The GitHub repository GursimranSujlana/Food-Calorie-Count contains a labelled image folder "Food-Calorie-Count" with 34 categories: baked potato, crispy chicken, donut, fries, hot dog, sandwich, taco, taquito, apple pie, burger, butter naan, chai, chapati, cheesecake, chicken curry, chole bhature, dal makhani, dhokla, fried rice, ice cream, idli, jalebi, kaathi rolls, kadai paneer, kulfi, masala dosa, momos, omelette, paani puri, pakode, pav bhaji, pizza, samosa, sushi. Examples follow, each with its label.

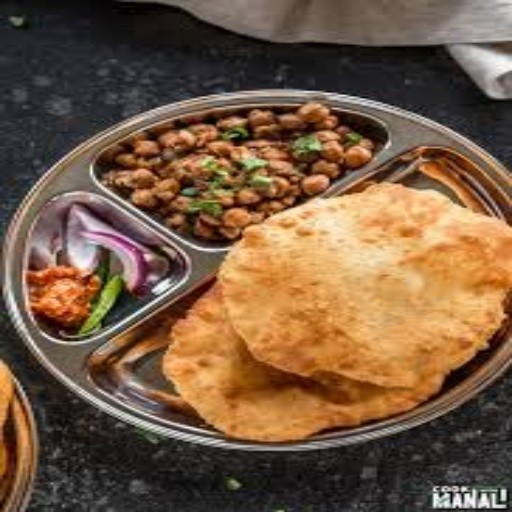
Label: chole bhature

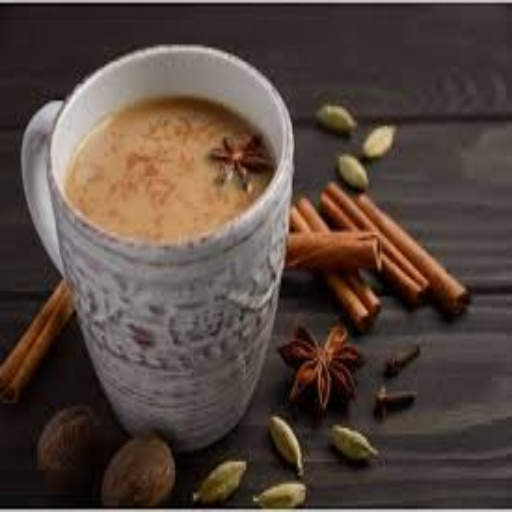
Label: chai

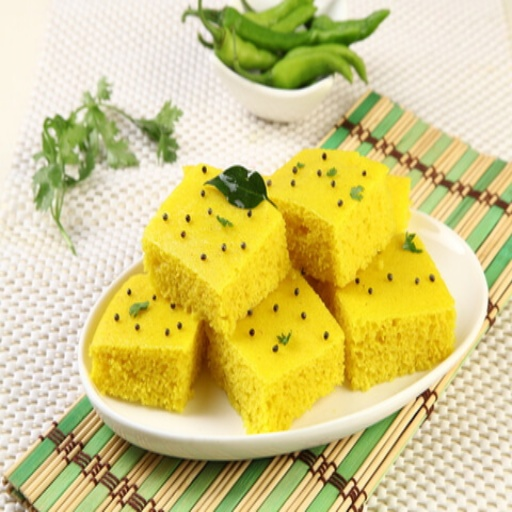
Label: dhokla

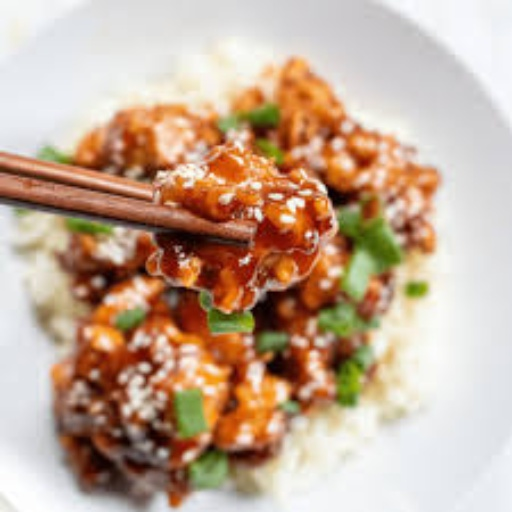
Label: crispy chicken

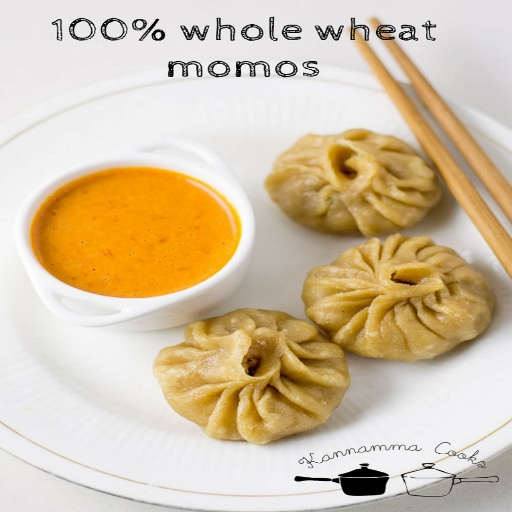
Label: momos

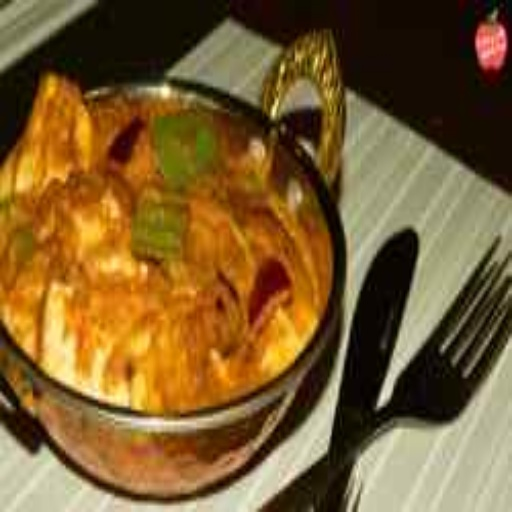
Label: kadai paneer
